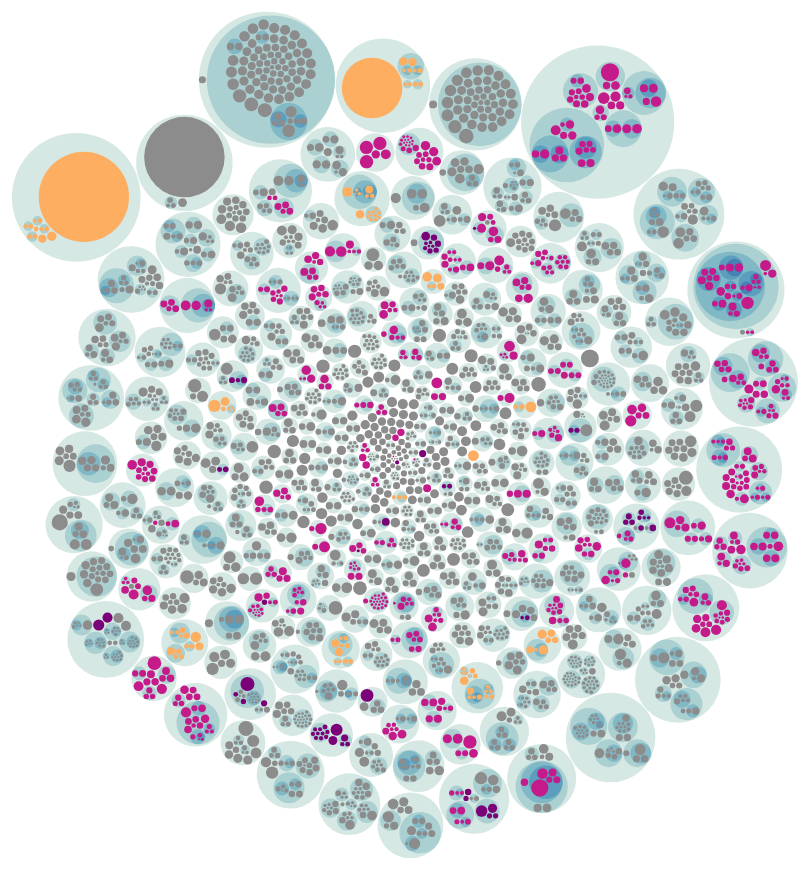
D3 v3 page, settled after 480 driven frames (8 s of simulated time); the page loaded 1 data file(s).




var margin = 20,
    diameter = 960;
    
var color = d3.scale.linear()
    .domain([0,5,9])
    .range(["white","steelblue"])
    .interpolate(d3.interpolateHcl);

/*var color = d3.scale.linear()
    .domain([-1, 5])
    .range(["hsl(152,80%,80%)", "hsl(228,30%,40%)"])
    .interpolate(d3.interpolateHcl);*/

var pack = d3.layout.pack()
    .padding(1)
    .size([diameter - margin, diameter - margin])
    .value(function(d) { return d.size; })

var svg = d3.select("body").append("svg")
    .attr("width", diameter)
    .attr("height", diameter)
  .append("g")
    .attr("transform", "translate(" + diameter / 2 + "," + diameter / 2 + ")");

d3.json("data.json", function(error, root) {
  if (error) return console.error(error);

  var focus = root,
      nodes = pack.nodes(root),
      view;

  var circle = svg.selectAll("circle")
      .data(nodes)
    .enter().append("circle")
      .attr("class", function(d) { return d.parent ? d.children ? "node" : "node node--leaf" : "node node--root"; })
      .style("fill", function(d) { 
        if (d.children) {
          return color(d.depth);
        }
        else {
          if (d.coverage === "NOT_STARTED") {
            return "#c51b8a";
          }
          else if (d.coverage === "STARTED") {
            return "#7a0177";
          }
          else if (d.coverage === "COMPLETED") {
            return "#8C8C8C";
          }
          else if (d.coverage === "SKIPPED_TOOL_INSUFFICIENT") {
            return "#fdae61";
          }
          else if (d.coverage === "SKIPPED_NOT_APPLICABLE") {
            return "#8C8C8C";
          }
          else if (d.coverage === "VERIFIED") {
            return "#2b83ba";
          }
        } 
      })
      .on("click", function(d) { if (focus !== d) zoom(d), d3.event.stopPropagation(); })
      .on("mouseover", function(d) {
        d3.transition()
          .selectAll('text')
          .style("display", "none")
          .filter(function (t) { return t == d; })
          .style("display", "inline");
      })
      .on("mouseout", function(d) {
        d3.transition()
          .selectAll('text')
          .filter(function (t) { return t == d; })
          .style("display", "none");
      });

  var text = svg.selectAll("text")
      .data(nodes)
    .enter().append("text")
      .attr("class", "label")
      .style("fill-opacity", function(d) { return d.parent === root ? 1 : 0; })
      .style("display", function(d) { return d.parent === root ? null : "none"; })
      .text(function(d) { return d.name; });

  var node = svg.selectAll("circle,text");
    
  d3.select("body")
      .style("background", color(-1))
      .on("click", function() { zoom(root); });

  zoomTo([root.x, root.y, root.r * 2 + margin]);

  function zoom(d) {
    var focus0 = focus; focus = d;

    var transition = d3.transition()
        .duration(d3.event.altKey ? 7500 : 750)
        .tween("zoom", function(d) {
          var i = d3.interpolateZoom(view, [focus.x, focus.y, focus.r * 2 + margin]);
          return function(t) { zoomTo(i(t)); };
        });

    /*transition.selectAll("text")
      .filter(function(d) { return d.parent === focus; })
        .style("fill-opacity", function(d) { return d.parent === focus ? 1 : 0; })
        .each("start", function(d) { if (d.parent === focus) this.style.display = "none"; })
        .each("end", function(d) { if (d.parent !== focus) this.style.display = "none"; });*/
  }

  function zoomTo(v) {
    var k = diameter / v[2]; view = v;
    node.attr("transform", function(d) { return "translate(" + (d.x - v[0]) * k + "," + (d.y - v[1]) * k + ")"; });
    circle.attr("r", function(d) { return d.r * k; });
  }
});

d3.select(self.frameElement).style("height", diameter + "px");



### data: data.json
{
 "name": "Austin",
 "children": [
  {
   "name": "25-2-836",
   "size": 38,
   "ruleCount": 1,
   "coverage": "SKIPPED_NOT_APPLICABLE",
   "children": [
    "{... 4 keys}",
    "{... 4 keys}",
    "{... 4 keys}",
    "{... 4 keys}"
   ]
  },
  {
   "name": "25-2-492",
   "size": 29,
   "ruleCount": 1,
   "coverage": "STARTED",
   "children": [
    "{... 4 keys}",
    "{... 4 keys}",
    "{... 4 keys}",
    "{... 4 keys}"
   ]
  },
  {
   "name": "25-2-4",
   "size": 26,
   "ruleCount": 1,
   "coverage": "COMPLETED",
   "children": [
    "{... 5 keys}",
    "{... 4 keys}"
   ]
  },
  {
   "name": "25-2-31",
   "size": 191,
   "ruleCount": 1,
   "coverage": "COMPLETED"
  },
  {
   "name": "25-2-32",
   "size": 31,
   "ruleCount": 1,
   "coverage": "COMPLETED",
   "children": [
    "{... 4 keys}",
    "{... 5 keys}",
    "{... 5 keys}",
    "{... 5 keys}",
    "{... 5 keys}",
    "{... 5 keys}"
   ]
  },
  {
   "name": "25-2-51",
   "size": 95,
   "ruleCount": 1,
   "coverage": "SKIPPED_NOT_APPLICABLE",
   "children": [
    "{... 4 keys}",
    "{... 4 keys}",
    "{... 4 keys}",
    "{... 4 keys}",
    "{... 4 keys}"
   ]
  },
  {
   "name": "25-2-105",
   "size": 54,
   "ruleCount": 1,
   "coverage": "SKIPPED_NOT_APPLICABLE",
   "children": [
    "{... 5 keys}",
    "{... 4 keys}"
   ]
  },
  {
   "name": "25-2-53",
   "size": 328,
   "ruleCount": 1,
   "coverage": "COMPLETED"
  },
  "... 461 more items"
 ]
}